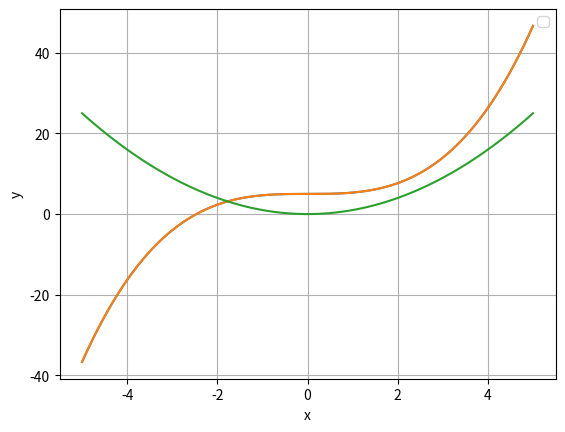

Source code (Python):
import math
import numpy as np
import matplotlib.pyplot as plt

x = np.linspace(-5, 5, 1000)
print(x)
h = 0.0001

f = (1/3) * x ** 3  + 5
fxh = (1/3) * (x + h) ** 3  + 5
f_prime = (fxh-f)/h

plt.plot(x, f)
plt.plot(x, fxh)
plt.plot(x, f_prime)
plt.xlabel("x")
plt.ylabel("y")
plt.grid(True)
plt.legend()

plt.show()

# Judging by the values given from the graph, the likely conclusion that the derivative of f(x) is f'(x) = x^2
